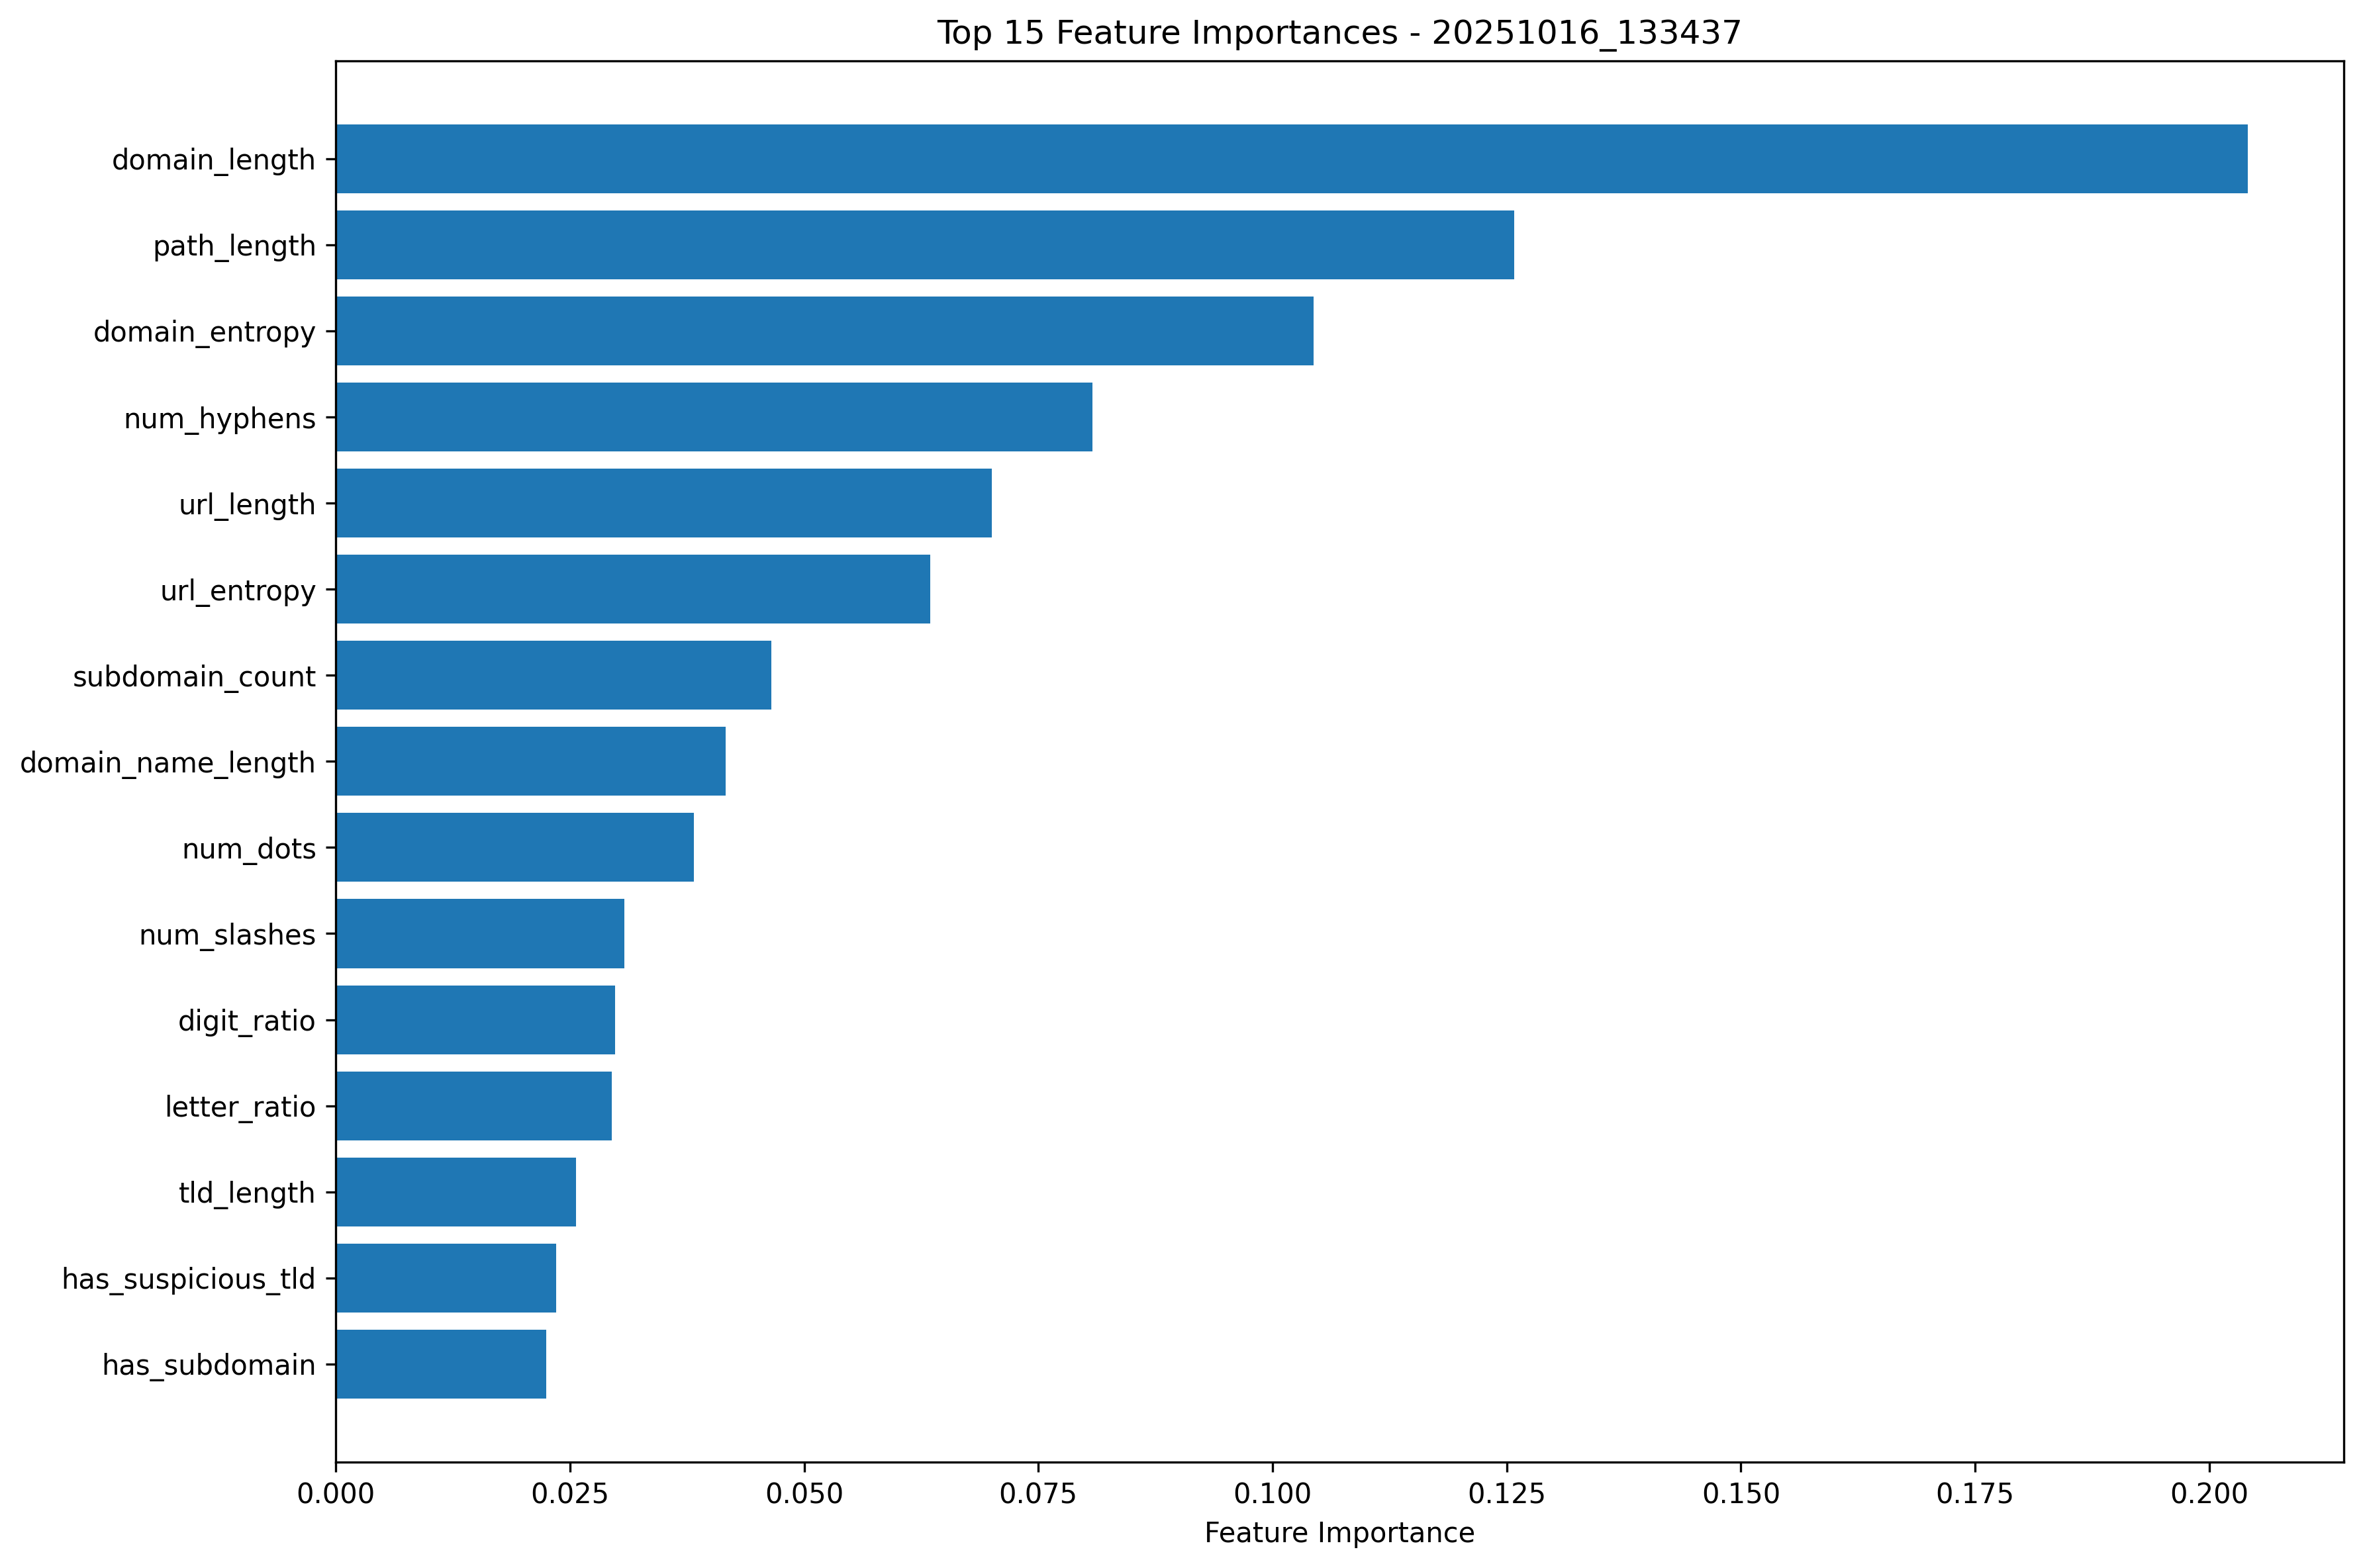

Data behind this chart, as committed beside it:
feature, importance
domain_length, 0.2041
path_length, 0.1258
domain_entropy, 0.1044
num_hyphens, 0.08074
url_length, 0.07
url_entropy, 0.06345
subdomain_count, 0.04647
domain_name_length, 0.04159
num_dots, 0.03821
num_slashes, 0.03077
digit_ratio, 0.0298
letter_ratio, 0.02946
tld_length, 0.02566
has_suspicious_tld, 0.02354
has_subdomain, 0.02244
path_depth, 0.01799
trailing_slash, 0.012
special_char_ratio, 0.01152
has_numbers_in_domain, 0.009888
has_file_extension, 0.005181
has_suspicious_keywords, 0.003307
has_shortener, 0.002333
num_question_marks, 0.0004066
uses_http, 0.0003099
suspicious_brand_usage, 0.0001816
num_params, 0.0001789
num_underscores, 0.0001414
has_ip, 9.721053592090717e-05
query_length, 4.239477456199264e-05
num_ampersands, 5.422318694726802e-06
num_percentages, 0.0
has_port, 0.0
num_equals, 0.0
suspicious_file_ext, 0.0
has_suspicious_params, 0.0
has_mixed_case, 0.0
double_slash, 0.0
has_at_symbol, 0.0
uses_https, 0.0
